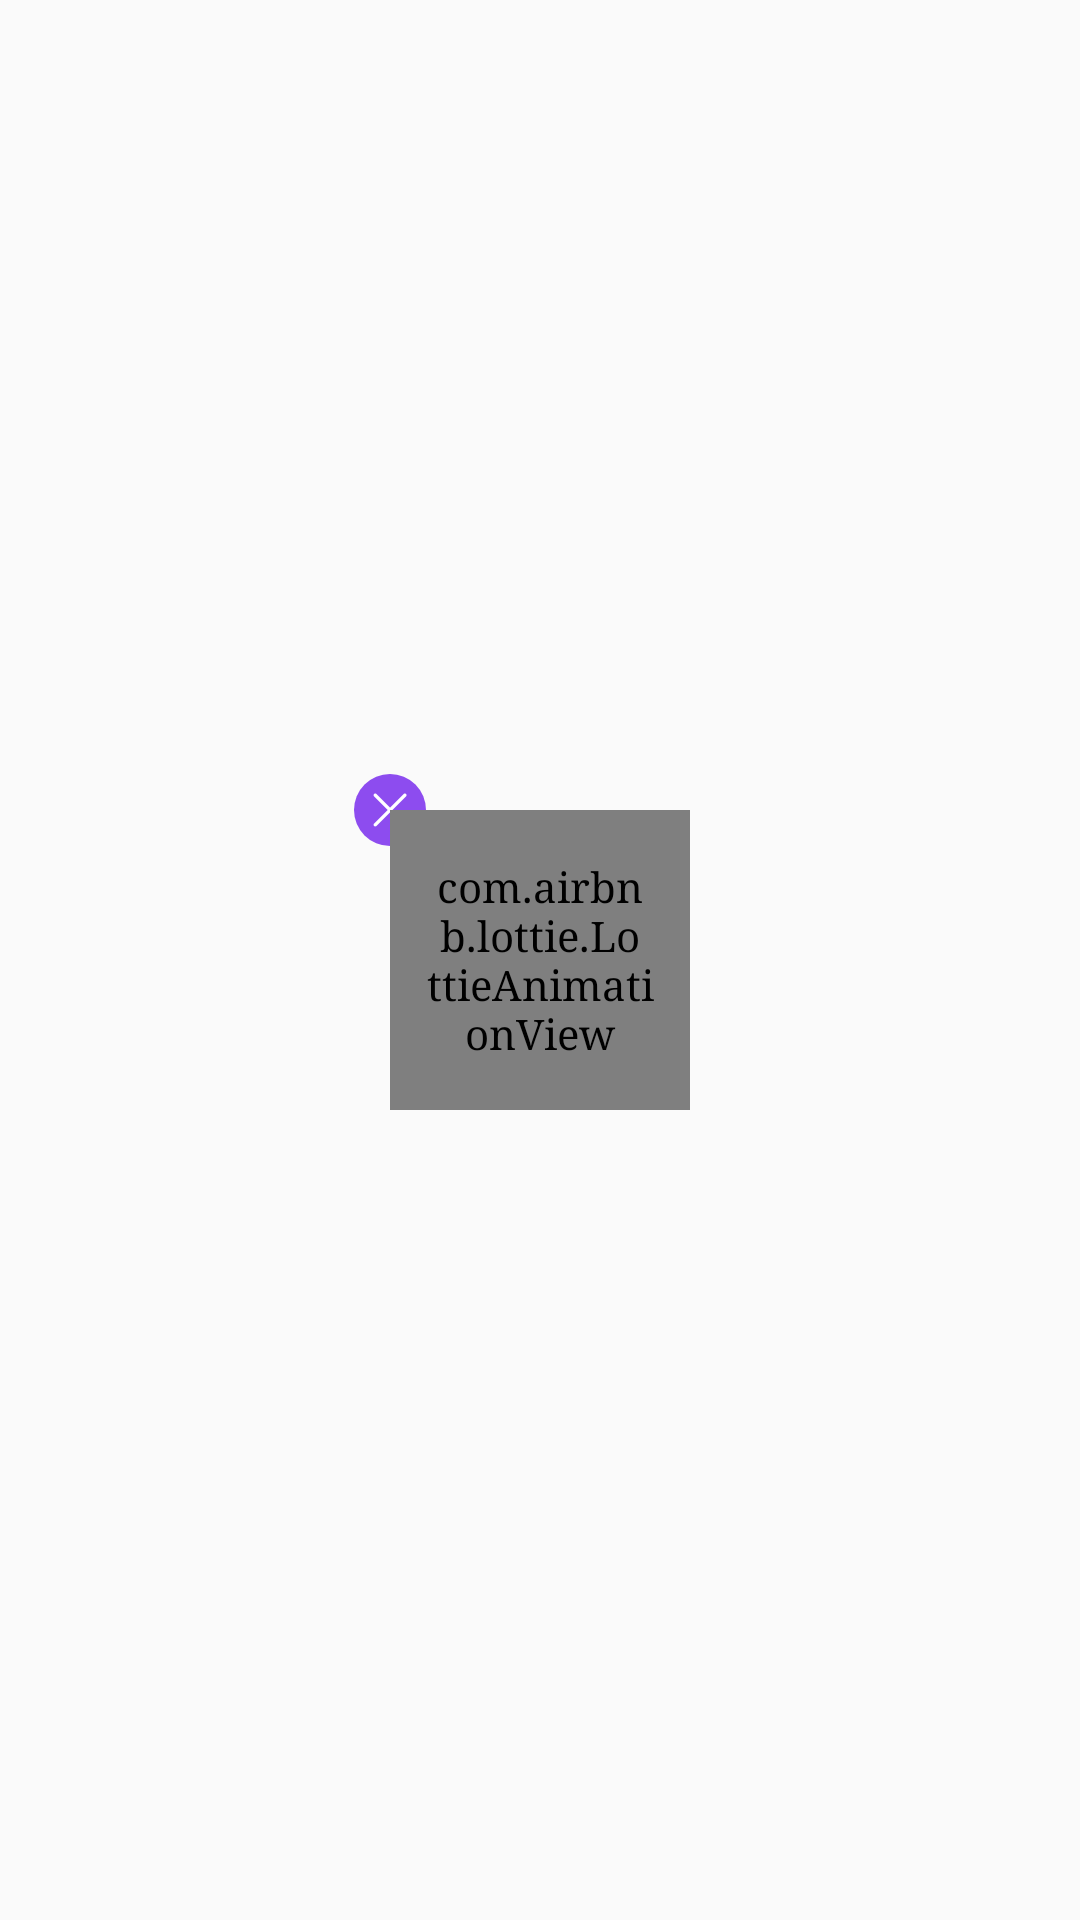

Reconstruct the res/layout file that produces this screen, plus the resources it refers to.
<!-- AndroidManifest.xml: application theme AppTheme -->
<!-- res/layout/custom_sticker_animation_view.xml -->
<?xml version="1.0" encoding="utf-8"?>
<RelativeLayout xmlns:android="http://schemas.android.com/apk/res/android"
    xmlns:app="http://schemas.android.com/apk/res-auto"
    android:id="@+id/main_layout"
    android:layout_width="match_parent"
    android:layout_height="match_parent">

    <androidx.constraintlayout.widget.ConstraintLayout
        android:id="@+id/clMain"
        android:layout_width="match_parent"
        android:layout_height="match_parent"
        android:layout_centerInParent="true">

        <androidx.constraintlayout.widget.ConstraintLayout
            android:id="@+id/clView"
            android:layout_width="wrap_content"
            android:layout_height="wrap_content"
            app:layout_constraintBottom_toBottomOf="parent"
            app:layout_constraintEnd_toEndOf="parent"
            app:layout_constraintStart_toStartOf="parent"
            app:layout_constraintTop_toTopOf="parent">

            <ImageView
                android:background="@drawable/app_btn_oval"
                android:id="@+id/iv_close_icon"
                android:layout_width="24dp"
                android:layout_height="24dp"
                android:padding="@dimen/margin_5"
                android:src="@drawable/ic_cancel"
                app:layout_constraintBottom_toTopOf="@+id/lottie_animation"
                app:layout_constraintEnd_toStartOf="@+id/lottie_animation"
                app:layout_constraintStart_toStartOf="@+id/lottie_animation"
                app:layout_constraintTop_toTopOf="@+id/lottie_animation" />

            <com.airbnb.lottie.LottieAnimationView
                android:id="@+id/lottie_animation"
                android:background="@drawable/bg_animation_layout"
                android:padding="@dimen/_12sdp"
                android:layout_width="@dimen/_100sdp"
                android:layout_height="@dimen/_100sdp"
                android:layout_margin="@dimen/_12sdp"
                android:layout_centerInParent="true"
                app:layout_constraintBottom_toBottomOf="parent"
                app:layout_constraintEnd_toEndOf="parent"
                app:layout_constraintStart_toStartOf="parent"
                app:layout_constraintTop_toTopOf="parent"
                app:lottie_autoPlay="true"
                app:lottie_loop="true" />
        </androidx.constraintlayout.widget.ConstraintLayout>
    </androidx.constraintlayout.widget.ConstraintLayout>
</RelativeLayout>
<!-- resources referenced by this layout -->
<resources>
  <dimen name="_100sdp">100dp</dimen>
  <dimen name="_12sdp">12dp</dimen>
  <dimen name="margin_5">5dp</dimen>
  <!-- drawable app_btn_oval (drawable) -->
  <?xml version="1.0" encoding="UTF-8"?>
  <shape xmlns:android="http://schemas.android.com/apk/res/android"
  
      android:shape="oval">
      <solid android:color="@color/colorAccent"/>
  
  
  
  
  </shape>
  <!-- drawable bg_animation_layout (drawable) -->
  <?xml version="1.0" encoding="utf-8"?>
  <shape android:shape="rectangle"
      xmlns:android="http://schemas.android.com/apk/res/android">
      <stroke
          android:width="1.0dip"
          android:color="@color/colorPrimary"
          android:dashWidth="8.0dip"
          android:dashGap="4.0dip" />
  </shape>
  <!-- drawable ic_cancel: png bitmap (drawable-xxhdpi, 500 bytes) -->
  <style name="AppTheme" parent="Theme.AppCompat.DayNight.NoActionBar">
          <item name="android:actionOverflowButtonStyle">@style/OverFlow</item>
          <item name="android:fontFamily">serif</item>
          <item name="colorAccent">@color/colorAccent</item>
          <item name="colorPrimary">@color/colorPrimary</item>
          <item name="colorPrimaryDark">@color/colorPrimaryDark</item>
      </style>
  <color name="colorAccent">#8D4CEF</color>
  <color name="colorPrimary">#8D4CEF</color>
  <style name="OverFlow">
          <item name="android:src">@drawable/ic_menu_more</item>
      </style>
  <color name="colorPrimaryDark">#000000</color>
  <!-- drawable ic_menu_more: png bitmap (drawable-xxhdpi, 688 bytes) -->
</resources>
